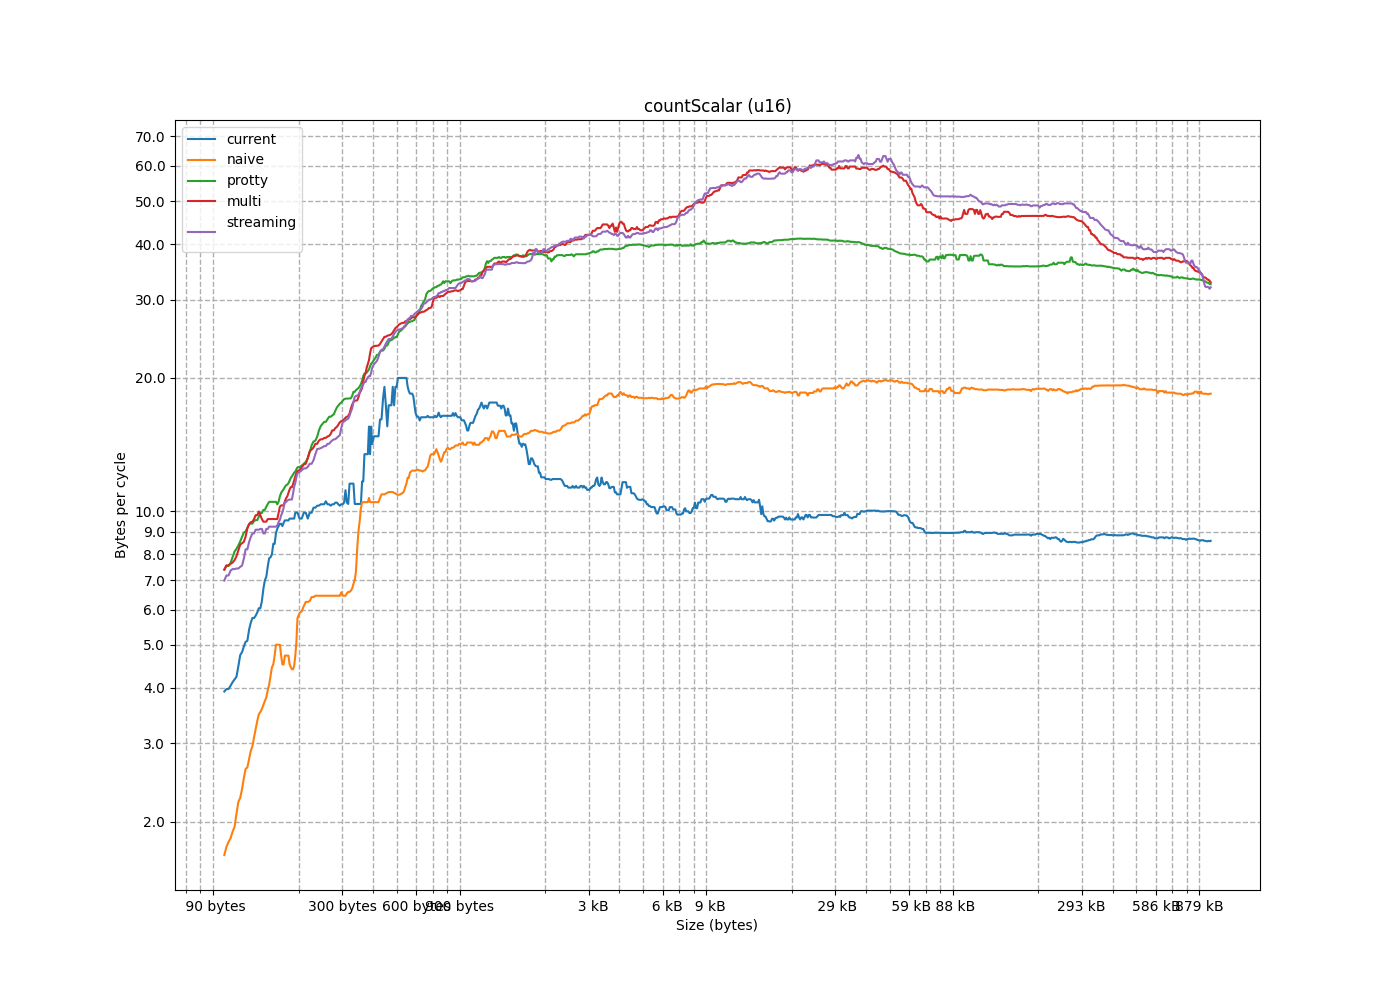

The data file committed next to this chart (first rows):
size, current, naive, protty, multi, streaming
2, 0.4099, 0.476, 0.4696, 0.4318, 0.5086
4, 0.5093, 0.7569, 0.9375, 1.019, 1.018
6, 0.6437, 0.9428, 1.54, 1.329, 1.255
8, 0.8376, 0.8136, 1.487, 1.423, 1.63
10, 1.09, 1.163, 1.618, 2.197, 1.983
12, 1.312, 1.122, 2.461, 3.05, 2.435
14, 1.204, 0.8522, 2.623, 2.836, 2.412
16, 1.57, 1.23, 2.526, 2.221, 3.103
18, 1.313, 1.089, 4.714, 4.685, 3.781
20, 1.643, 1.304, 4.372, 5.309, 4.036
22, 1.537, 0.8791, 6.007, 5.107, 4.129
24, 1.141, 0.7828, 4.995, 5.234, 4.124
26, 2.507, 0.8449, 5.443, 5.042, 4.55
28, 1.508, 1.35, 6.627, 4.721, 4.014
30, 1.297, 1.289, 6.347, 9.536, 5.286
32, 1.774, 1.389, 7.52, 7.86, 6.928
34, 5.133, 0.9463, 7.255, 7.54, 7.042
36, 5.814, 1.556, 6.885, 7.664, 7.416
38, 5.081, 1.419, 8, 8.364, 9.471
40, 5.688, 1.438, 9.327, 10.23, 9.108
42, 4.836, 1.862, 10.67, 9.968, 9.201
44, 5.083, 1.65, 9.373, 10.01, 10.89
46, 6.459, 1.794, 10.92, 10.3, 11.39
48, 3.855, 1.335, 9.028, 12.19, 8.762
50, 3.335, 0.932, 8.522, 5.782, 9.463
52, 3.252, 1.372, 10.42, 10.31, 7.452
54, 3.902, 1.423, 13.78, 10.46, 10.69
56, 3.15, 1.713, 12.57, 14.31, 11.95
58, 4.092, 1.932, 14.8, 14.76, 9.663
60, 4.688, 1.957, 15.3, 15.32, 14.89
62, 4.003, 1.804, 15.86, 15.85, 15.38
64, 3.148, 9.992, 14.13, 12.34, 9.289
66, 1.992, 9.623, 5.663, 4.945, 6.207
68, 8.791, 9.65, 8.229, 7.571, 7.408
70, 11.06, 9.847, 7.761, 7.666, 6.123
72, 9.422, 7.656, 6.64, 4.656, 4.275
74, 4.21, 3.722, 3.869, 3.876, 4.168
76, 4.799, 3.755, 5.207, 7.118, 6.053
78, 4.152, 4.048, 5.371, 4.884, 5.801
80, 9.205, 3.255, 6.429, 7.246, 7.549
82, 3.952, 4.088, 6.729, 6.727, 6.411
84, 7.06, 6.04, 10.14, 8.492, 7.544
86, 6.916, 5.094, 10.35, 7.98, 8.318
88, 6.089, 4.494, 7.544, 5.578, 5.244
90, 2.526, 3.604, 8.232, 7.215, 7.296
92, 4.267, 2.921, 7.061, 6.012, 5.769
94, 3.146, 2.301, 9.393, 10.38, 9.402
96, 5.825, 4.917, 11.46, 9.344, 10.42
98, 19.31, 4.546, 11.65, 10.73, 10.57
100, 16.18, 2.848, 8.91, 8.462, 8.104
102, 12.97, 3.859, 10.96, 9.635, 8.733
104, 3.465, 2.576, 6.178, 5.864, 6.087
106, 7.183, 2.223, 8.594, 8.951, 9.183
108, 11.97, 4.416, 12.84, 9.375, 9.966
110, 9.522, 2.206, 9.635, 8.583, 5.197
112, 6.009, 3.568, 12.21, 11.29, 10.64
114, 9.325, 2.682, 11.43, 9.583, 6.969
116, 11.6, 2.433, 8.997, 12.83, 12.59
118, 9.562, 3.493, 9.806, 10.69, 10.59
120, 9.702, 3.485, 14.42, 12.1, 11.44
... 845 more rows
